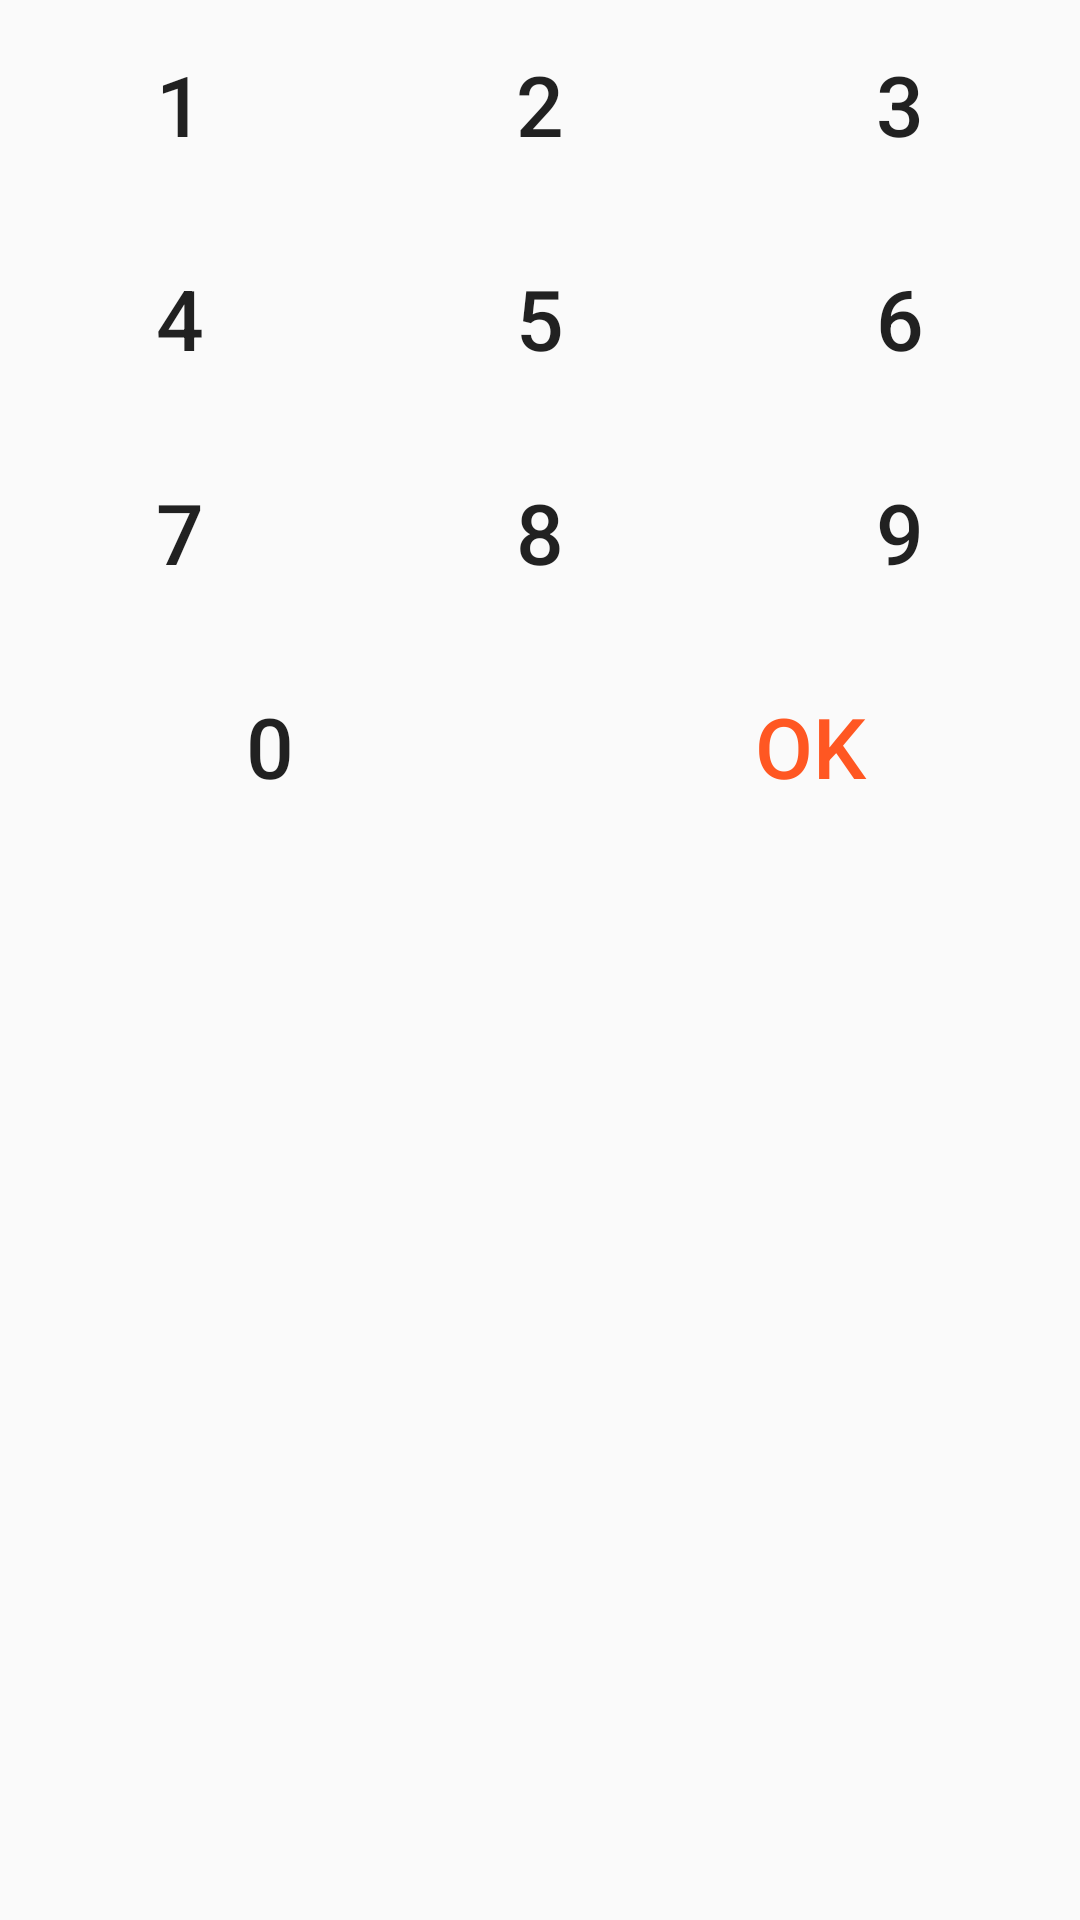

This screen was rendered from an Android layout file. Write that file and the resources it references.
<!-- AndroidManifest.xml: application theme AppTheme -->
<!-- res/layout/dialpad.xml -->
<?xml version="1.0" encoding="utf-8"?>
<LinearLayout xmlns:android="http://schemas.android.com/apk/res/android"
    android:layout_width="match_parent"
    android:layout_height="wrap_content"
    android:layout_marginLeft="@dimen/activity_vertical_margin"
    android:layout_marginRight="@dimen/activity_vertical_margin"
    android:layout_marginTop="@dimen/activity_vertical_margin"
    android:orientation="vertical">

    <LinearLayout
        android:layout_width="match_parent"
        android:layout_height="wrap_content"
        android:orientation="horizontal">

        <Button
            android:id="@+id/one"
            style="@style/AppCompat.Button.Flat.Common"
            android:text="1" />

        <Button
            android:id="@+id/two"
            style="@style/AppCompat.Button.Flat.Common"
            android:text="2" />

        <Button
            android:id="@+id/three"
            style="@style/AppCompat.Button.Flat.Common"
            android:text="3" />

    </LinearLayout>

    <LinearLayout
        android:layout_width="match_parent"
        android:layout_height="wrap_content"
        android:orientation="horizontal">

        <Button
            android:id="@+id/four"
            style="@style/AppCompat.Button.Flat.Common"
            android:text="4" />

        <Button
            android:id="@+id/five"
            style="@style/AppCompat.Button.Flat.Common"
            android:text="5" />

        <Button
            android:id="@+id/six"
            style="@style/AppCompat.Button.Flat.Common"
            android:text="6" />

    </LinearLayout>

    <LinearLayout
        android:layout_width="match_parent"
        android:layout_height="wrap_content"
        android:orientation="horizontal">

        <Button
            android:id="@+id/seven"
            style="@style/AppCompat.Button.Flat.Common"
            android:text="7" />

        <Button
            android:id="@+id/eight"
            style="@style/AppCompat.Button.Flat.Common"
            android:text="8" />

        <Button
            android:id="@+id/nine"
            style="@style/AppCompat.Button.Flat.Common"
            android:text="9" />

    </LinearLayout>

    <LinearLayout
        android:layout_width="match_parent"
        android:layout_height="wrap_content"
        android:orientation="horizontal">

        <Button
            android:id="@+id/zero"
            style="@style/AppCompat.Button.Flat.Common"
            android:text="0" />

        <Button
            android:id="@+id/start"
            style="@style/AppCompat.Button.Flat.Common"
            android:text="ok"
            android:textColor="@color/colorAccent" />

    </LinearLayout>
</LinearLayout>
<!-- resources referenced by this layout -->
<resources>
  <color name="colorAccent">#FF5722</color>
  <dimen name="activity_vertical_margin">16dp</dimen>
  <style name="AppTheme" parent="Theme.AppCompat.DayNight.NoActionBar">
          
          <item name="colorPrimary">@color/colorPrimary</item>
          <item name="colorPrimaryDark">@color/colorPrimaryDark</item>
          <item name="colorAccent">@color/colorAccent</item>
  
          <item name="android:windowNoTitle">true</item>
          <item name="windowActionBar">false</item>
          <item name="myColor">@color/my_color_dark</item>
          <item name="backgroundWindow">@color/bg_light</item>
      </style>
  <style name="ButtonDialPadTheme" parent="Theme.AppCompat.Light">
          <item name="colorControlHighlight">@color/colorAccentPressed</item>
          <item name="colorButtonNormal">@color/colorAccent</item>
      </style>
  <!-- drawable btn_flat_selector (drawable) -->
  <?xml version="1.0" encoding="utf-8"?>
  <selector xmlns:android="http://schemas.android.com/apk/res/android">
      <item android:drawable="@drawable/button_correct_shape_pressed" android:state_pressed="true" />
      <item android:drawable="@drawable/button_correct_shape" />
  </selector>
  <dimen name="text_size_dialpad">28sp</dimen>
  <dimen name="padding_dialpad">16dp</dimen>
  <dimen name="btn_flat_min">2dp</dimen>
  <color name="colorPrimary">#009688</color>
  <color name="colorPrimaryDark">#00796B</color>
  <color name="my_color_dark">#010101</color>
  <color name="bg_light">#fafafa</color>
  <color name="colorAccentPressed">#ff8a65</color>
  <!-- drawable button_correct_shape_pressed (drawable) -->
  <?xml version="1.0" encoding="UTF-8"?>
  <inset xmlns:android="http://schemas.android.com/apk/res/android"
      android:insetBottom="@dimen/abc_button_inset_vertical_material"
      android:insetLeft="@dimen/abc_button_inset_horizontal_material"
      android:insetRight="@dimen/abc_button_inset_horizontal_material"
      android:insetTop="@dimen/abc_button_inset_vertical_material">
      <shape android:shape="rectangle">
          <corners android:radius="@dimen/control_corner_material" />
          <solid android:color="#efefef" />
          <padding
              android:bottom="@dimen/abc_button_padding_vertical_material"
              android:left="@dimen/abc_button_padding_horizontal_material"
              android:right="@dimen/abc_button_padding_horizontal_material"
              android:top="@dimen/abc_button_padding_vertical_material" />
      </shape>
  </inset>
  <!-- drawable button_correct_shape (drawable) -->
  <?xml version="1.0" encoding="UTF-8"?>
  <inset xmlns:android="http://schemas.android.com/apk/res/android"
      android:insetBottom="@dimen/abc_button_inset_vertical_material"
      android:insetLeft="@dimen/abc_button_inset_horizontal_material"
      android:insetRight="@dimen/abc_button_inset_horizontal_material"
      android:insetTop="@dimen/abc_button_inset_vertical_material">
      <shape android:shape="rectangle">
          <stroke android:width="1dp" android:color="#e0e0e0"/>
          <corners android:radius="@dimen/control_corner_material" />
          <solid android:color="@android:color/white" />
          <padding
              android:bottom="@dimen/abc_button_padding_vertical_material"
              android:left="@dimen/abc_button_padding_horizontal_material"
              android:right="@dimen/abc_button_padding_horizontal_material"
              android:top="@dimen/abc_button_padding_vertical_material" />
      </shape>
  </inset>
  <dimen name="control_corner_material">2dp</dimen>
</resources>
